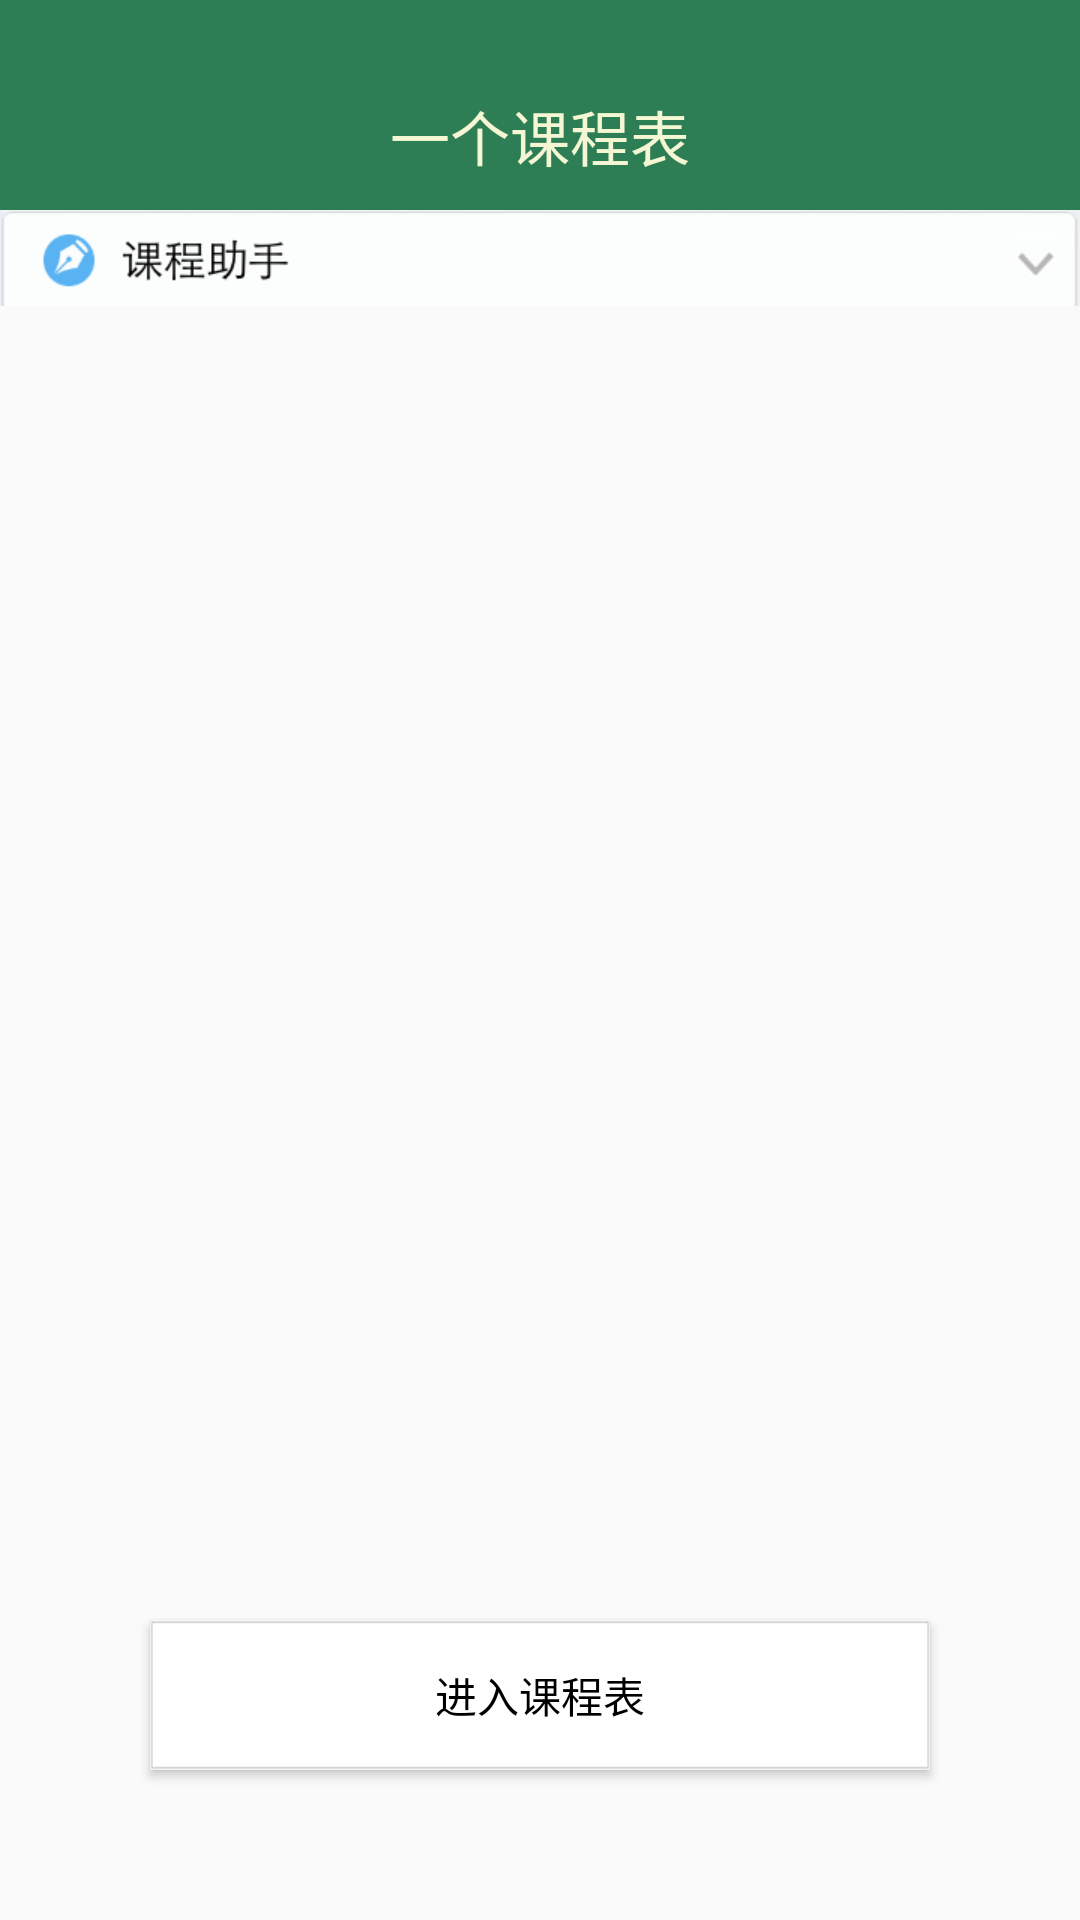

Reconstruct the res/layout file that produces this screen, plus the resources it refers to.
<!-- AndroidManifest.xml: application theme NoActionBarTheme -->
<!-- res/layout/activity_main.xml -->
<?xml version="1.0" encoding="utf-8"?>
<LinearLayout xmlns:android="http://schemas.android.com/apk/res/android"
    android:orientation="vertical" android:layout_width="match_parent"
    android:layout_height="match_parent">
    <RelativeLayout style="@style/toolbar"
        android:id="@+id/toolbar">
        <TextView style="@style/titletext"
            android:layout_centerHorizontal="true"
            android:layout_alignParentBottom="true"
            android:text="一个课程表"/>
    </RelativeLayout>
    <LinearLayout
        android:layout_width="match_parent"
        android:layout_height="160dp"
        android:layout_weight="1"
        android:orientation="vertical">
        <View
            android:id="@+id/lesson_table"
            android:layout_width="match_parent"
            android:layout_height="@dimen/tableheadHeight"
            android:background="@drawable/ic_todaylesson" />
        <View
            android:layout_width="match_parent"
            android:layout_height="2dp" />
        <GridView
            android:id="@+id/today_lesson"
            android:layout_width="match_parent"
            android:layout_height="wrap_content"
            android:numColumns="2"
            android:paddingLeft="0dp"
            android:scrollbars="none"
            android:listSelector="#00000000"
            android:background="#fcfdfd" >
        </GridView>

        <RelativeLayout
            android:layout_width="match_parent"
            android:layout_height="match_parent"
            android:id="@+id/lessonNoItem"
            android:visibility="gone" >
            <TextView
                style="@style/Typography_Subhead"
                android:layout_width="wrap_content"
                android:layout_height="wrap_content"
                android:layout_centerHorizontal="true"
                android:layout_centerVertical="true"
                android:fontFamily="sans-serif"
                android:text="今天没有课感觉自己萌萌哒"
                android:textAppearance="?android:attr/textAppearanceMedium"
                android:textColor="@color/typography_color_hinttext" />
        </RelativeLayout>
    </LinearLayout>

    <Button
        android:text="进入课程表"
        style="@style/tableitem"
        android:layout_width="match_parent"
        android:layout_height="50dp"
        android:id="@+id/enter"
        android:layout_margin="50dp"
        android:layout_marginBottom="0dp"
        android:background="@drawable/enter"/>
</LinearLayout>
<!-- resources referenced by this layout -->
<resources>
  <color name="typography_color_hinttext">#43000000</color>
  <dimen name="tableheadHeight">32dp</dimen>
  <!-- drawable enter: png bitmap (drawable, 3142 bytes) -->
  <!-- drawable ic_todaylesson: png bitmap (drawable, 9085 bytes) -->
  <style name="Typography_Subhead">
          <item name="android:fontFamily">sans-serif</item>
          <item name="android:textSize">16sp</item>
      </style>
  <style name="titletext">
          <item name="android:textSize">@dimen/nameTextSize</item>
          <item name="android:layout_width">wrap_content</item>
          <item name="android:layout_height">wrap_content</item>
          <item name="android:layout_marginBottom">@dimen/padding_step_0</item>
          <item name="android:textColor">@color/title_text_color</item>
      </style>
  <style name="toolbar">
          <item name="android:layout_margin">0dp</item>
          <item name="android:padding">@dimen/padding_step1</item>
          <item name="android:layout_width">match_parent</item>
          <item name="android:layout_height">@dimen/toolbarHeight</item>
          <item name="android:background">@color/basebar_color</item>
      </style>
  <style name="NoActionBarTheme" parent="Theme.AppCompat.Light.NoActionBar">
          <item name="windowActionBar">false</item>
          <item name="windowNoTitle">true</item>
          <item name="android:textColor">@color/foreground_material_light</item>
          <item name="android:textColorHighlight">@color/highlighted_text_material_light</item>
      </style>
  <dimen name="nameTextSize">20sp</dimen>
  <dimen name="padding_step_0">2dp</dimen>
  <color name="title_text_color">#f5f6d3</color>
  <dimen name="padding_step1">8dp</dimen>
  <dimen name="toolbarHeight">70dp</dimen>
  <color name="basebar_color">#2D7E55</color>
</resources>
